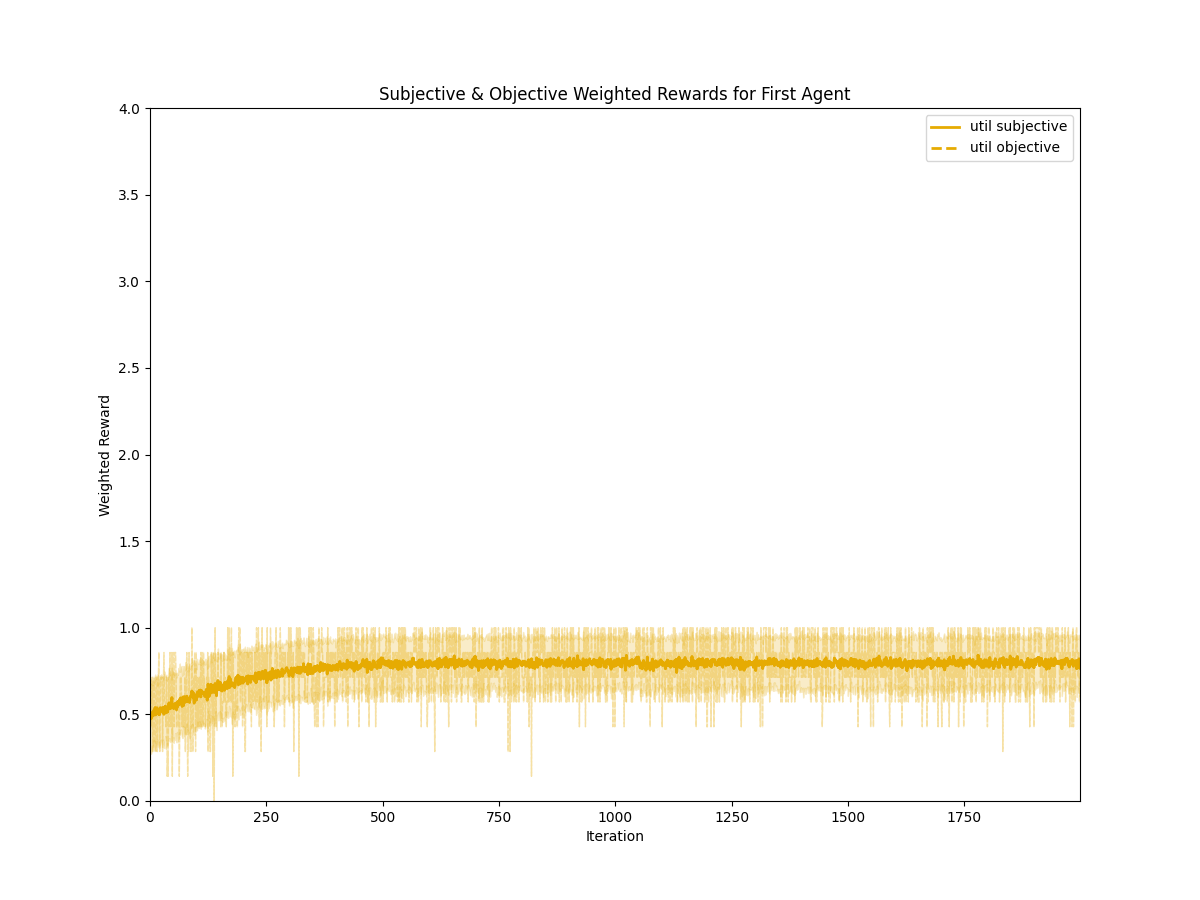

Source data for this figure (header and first rows):
iteration, utility, type, mean, std
0, util, subjective, 0.4943, 0.1731
1, util, subjective, 0.5129, 0.1928
2, util, subjective, 0.4743, 0.2019
3, util, subjective, 0.4814, 0.2027
4, util, subjective, 0.4843, 0.1872
5, util, subjective, 0.4943, 0.1731
6, util, subjective, 0.5071, 0.1888
7, util, subjective, 0.4929, 0.18
8, util, subjective, 0.5214, 0.1695
9, util, subjective, 0.5071, 0.1766
10, util, subjective, 0.5143, 0.1906
11, util, subjective, 0.5386, 0.1915
12, util, subjective, 0.4971, 0.2075
13, util, subjective, 0.5286, 0.1857
14, util, subjective, 0.5214, 0.1899
15, util, subjective, 0.5371, 0.1842
16, util, subjective, 0.5114, 0.1554
17, util, subjective, 0.5229, 0.2121
18, util, subjective, 0.5014, 0.1755
19, util, subjective, 0.5229, 0.1809
20, util, subjective, 0.4986, 0.1911
21, util, subjective, 0.5043, 0.1889
22, util, subjective, 0.5386, 0.1872
23, util, subjective, 0.53, 0.1753
24, util, subjective, 0.5357, 0.1952
25, util, subjective, 0.53, 0.1898
26, util, subjective, 0.5171, 0.2038
27, util, subjective, 0.5386, 0.1839
28, util, subjective, 0.5286, 0.179
29, util, subjective, 0.5214, 0.1994
30, util, subjective, 0.5014, 0.1953
31, util, subjective, 0.5414, 0.2063
32, util, subjective, 0.5429, 0.1852
33, util, subjective, 0.5471, 0.1727
34, util, subjective, 0.5129, 0.211
35, util, subjective, 0.5386, 0.1904
36, util, subjective, 0.51, 0.1854
37, util, subjective, 0.5171, 0.1977
38, util, subjective, 0.5157, 0.1894
39, util, subjective, 0.53, 0.1855
40, util, subjective, 0.5571, 0.2104
41, util, subjective, 0.5657, 0.203
42, util, subjective, 0.5571, 0.1954
43, util, subjective, 0.54, 0.1933
44, util, subjective, 0.5329, 0.1926
45, util, subjective, 0.5529, 0.1924
46, util, subjective, 0.5586, 0.1416
47, util, subjective, 0.5957, 0.1739
48, util, subjective, 0.54, 0.1944
49, util, subjective, 0.5529, 0.1996
50, util, subjective, 0.5571, 0.1879
51, util, subjective, 0.5329, 0.1968
52, util, subjective, 0.5514, 0.1895
53, util, subjective, 0.5386, 0.1861
54, util, subjective, 0.56, 0.1686
55, util, subjective, 0.5643, 0.1742
56, util, subjective, 0.5457, 0.1942
57, util, subjective, 0.5257, 0.1872
58, util, subjective, 0.5686, 0.1702
59, util, subjective, 0.5414, 0.1993
... 3,940 more rows
